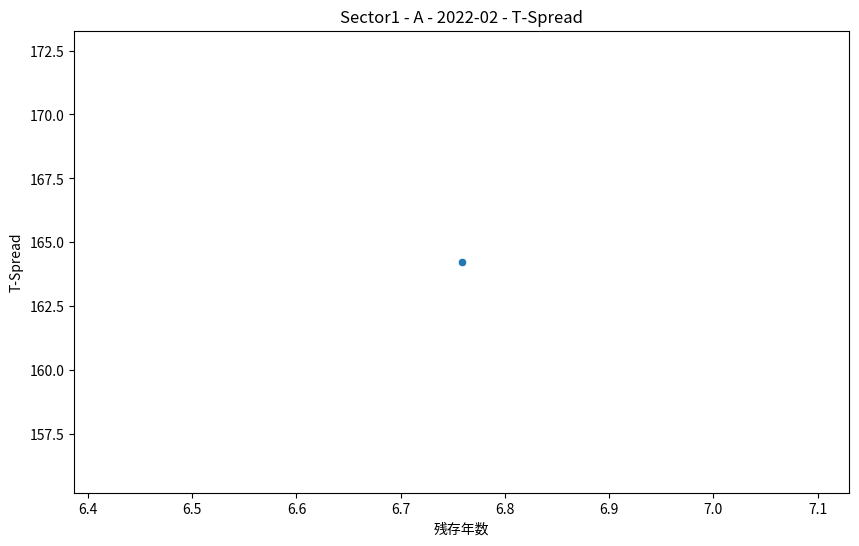
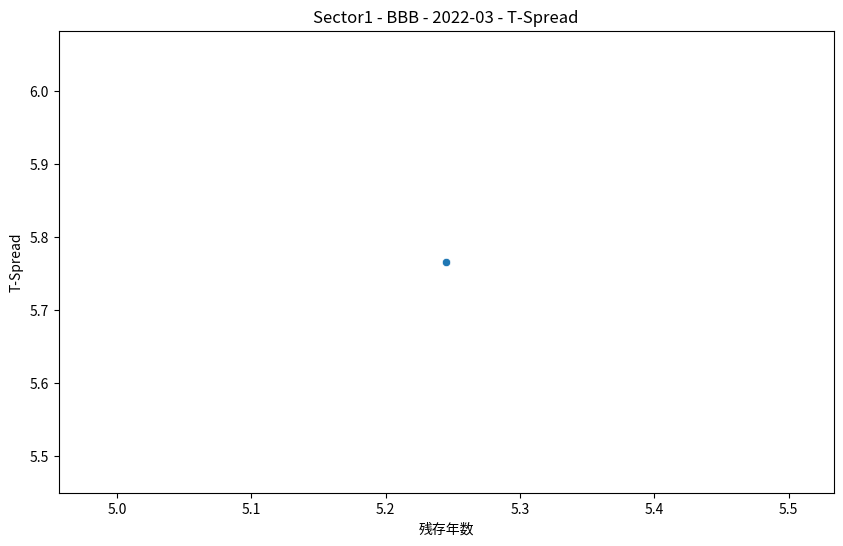
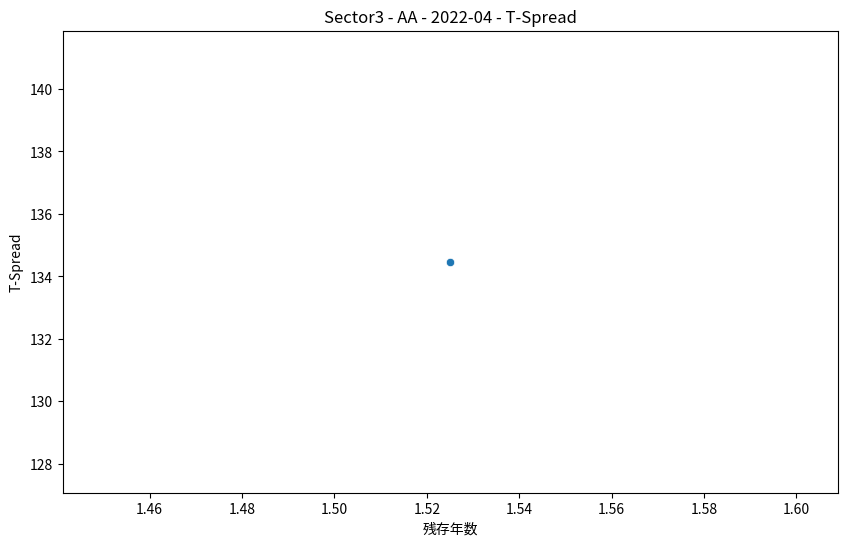
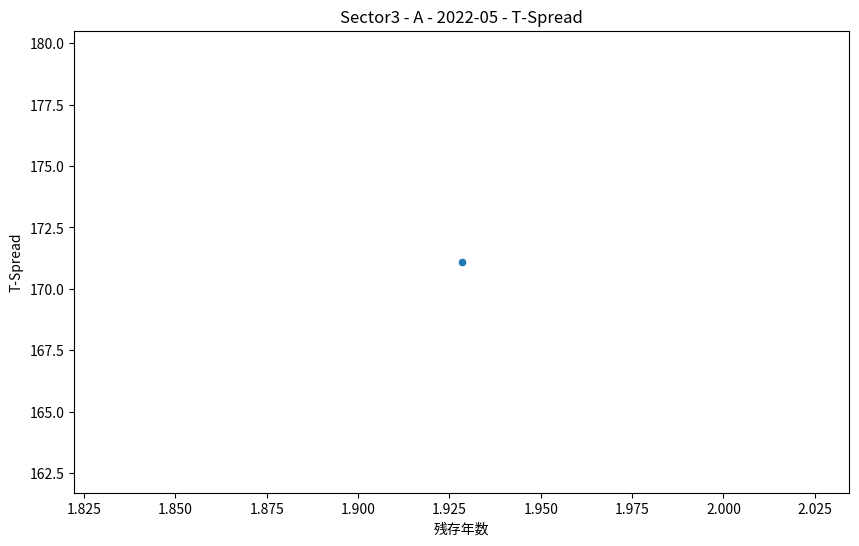
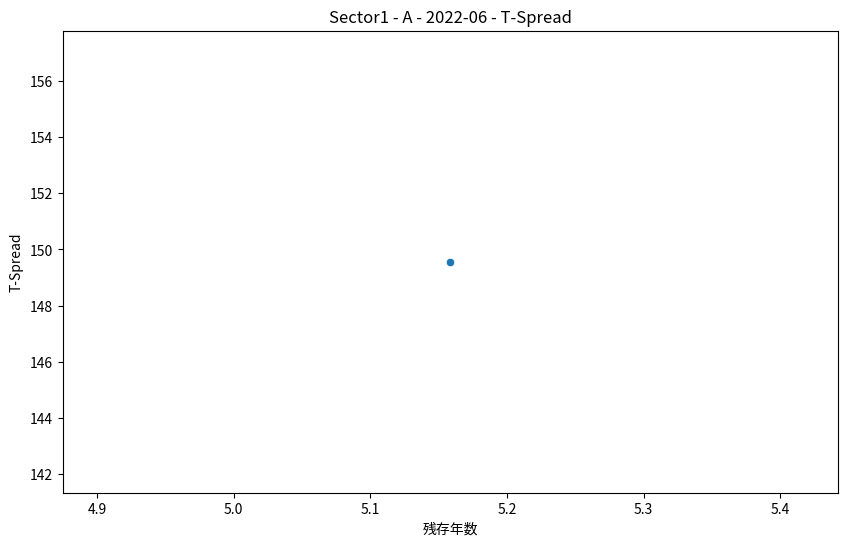
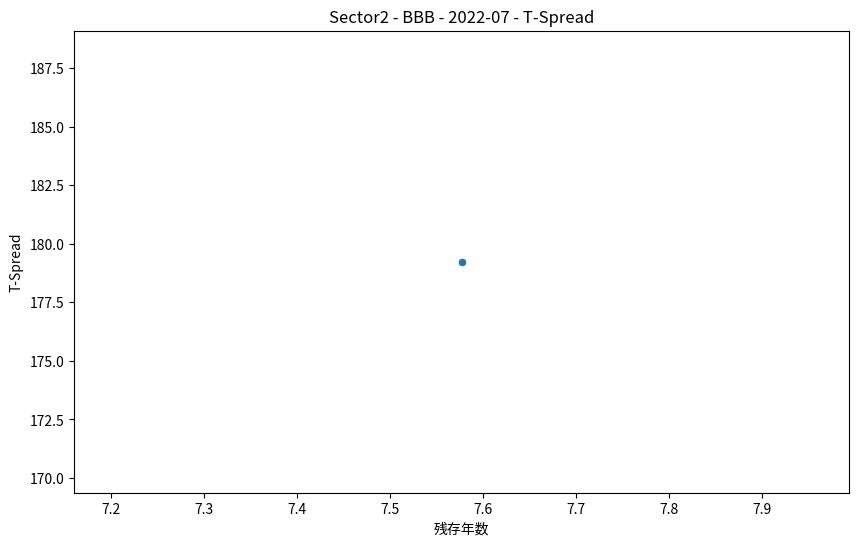
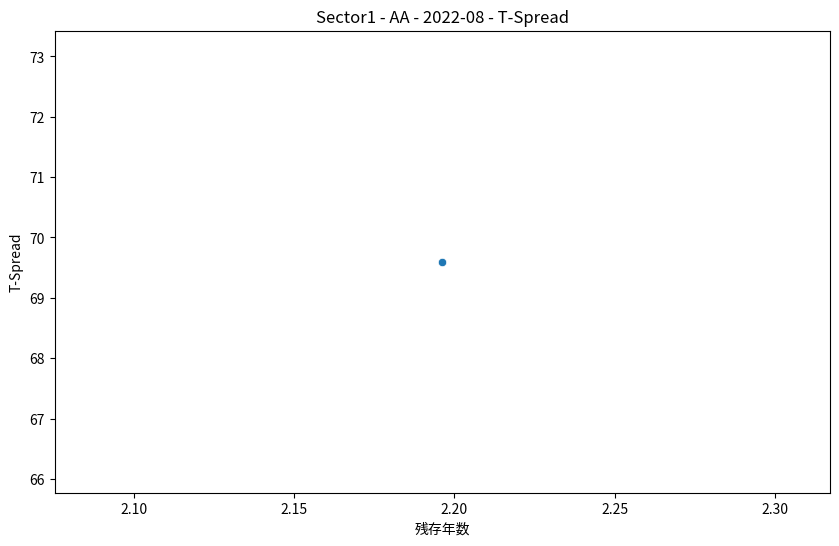
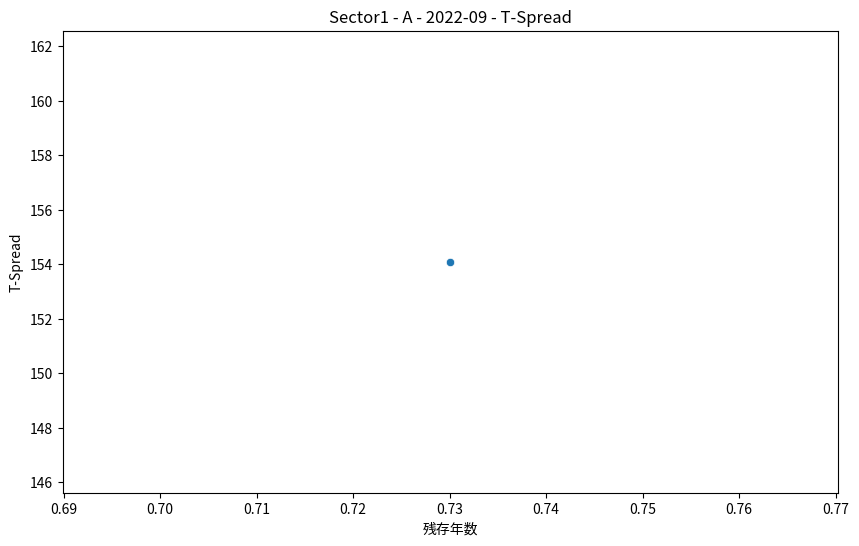
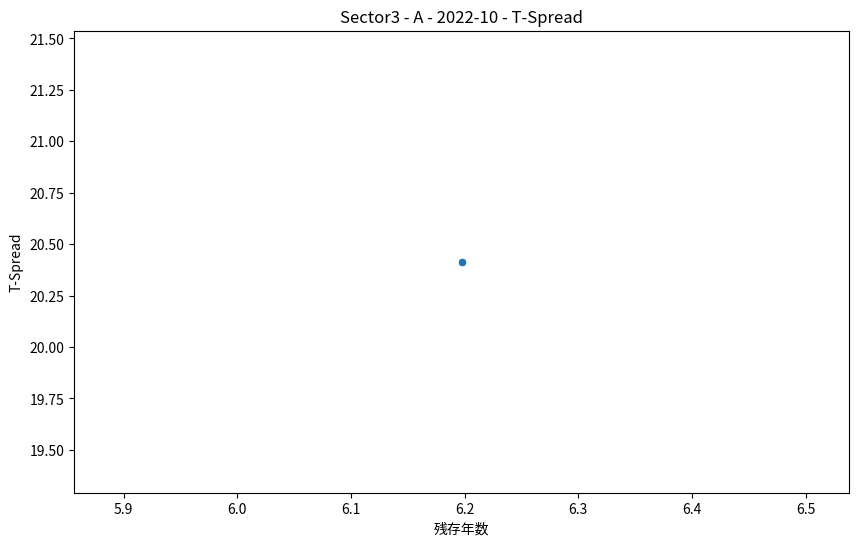
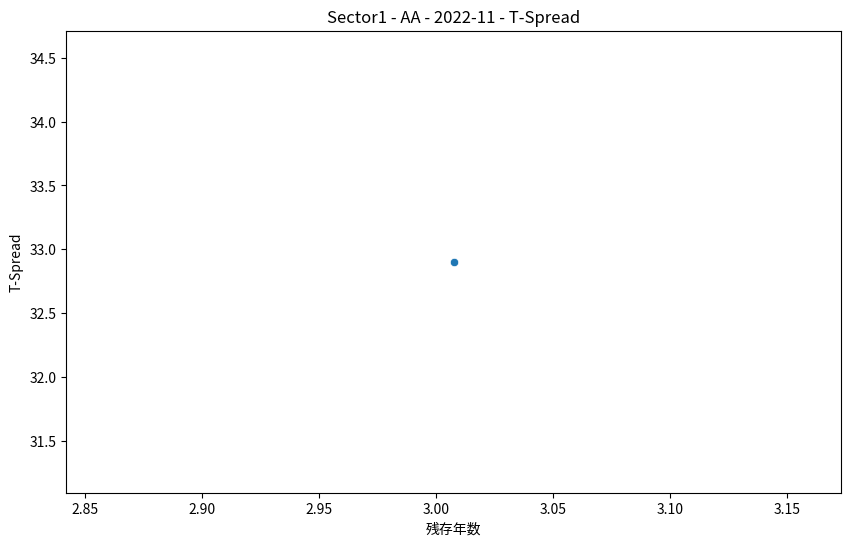
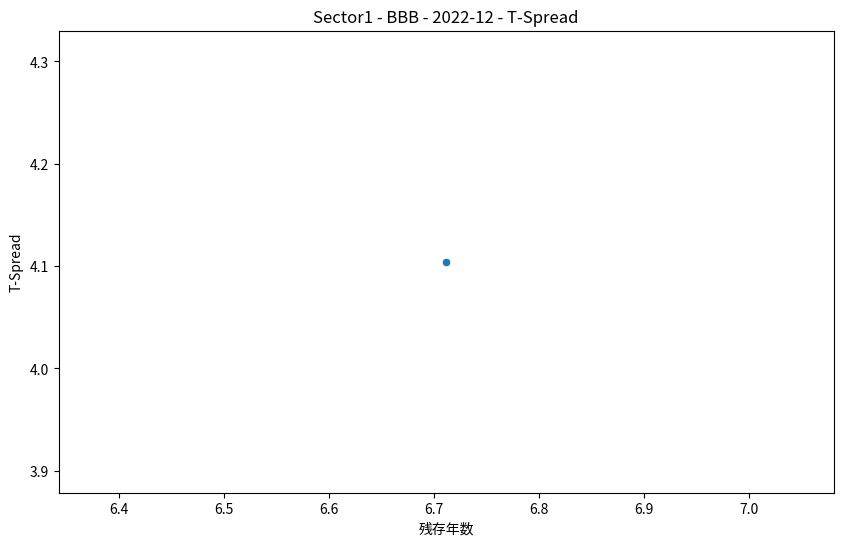
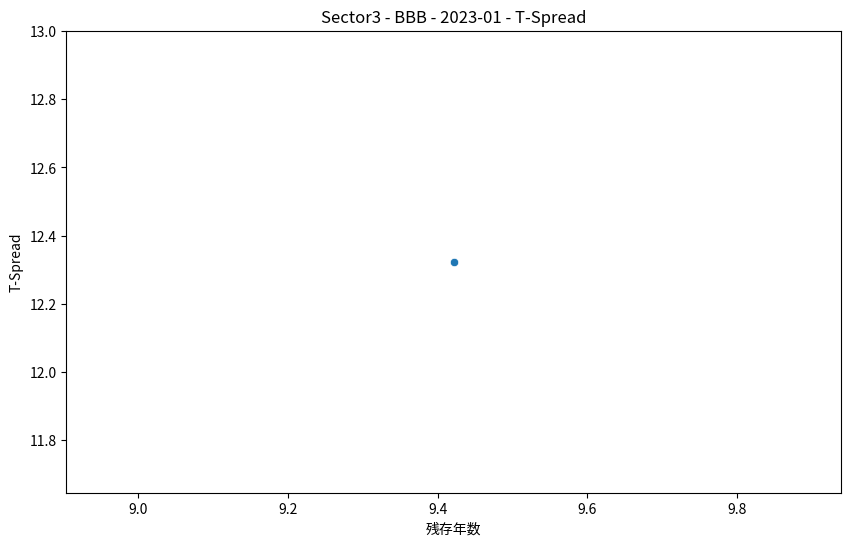
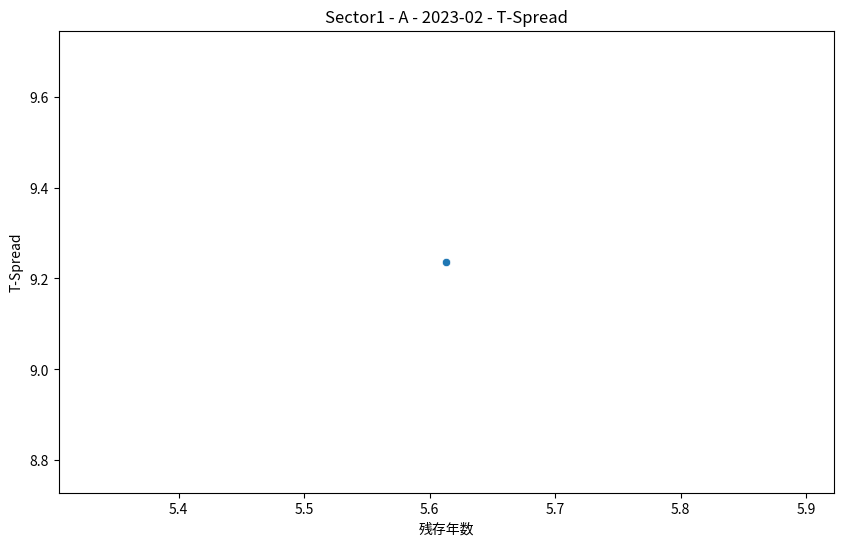
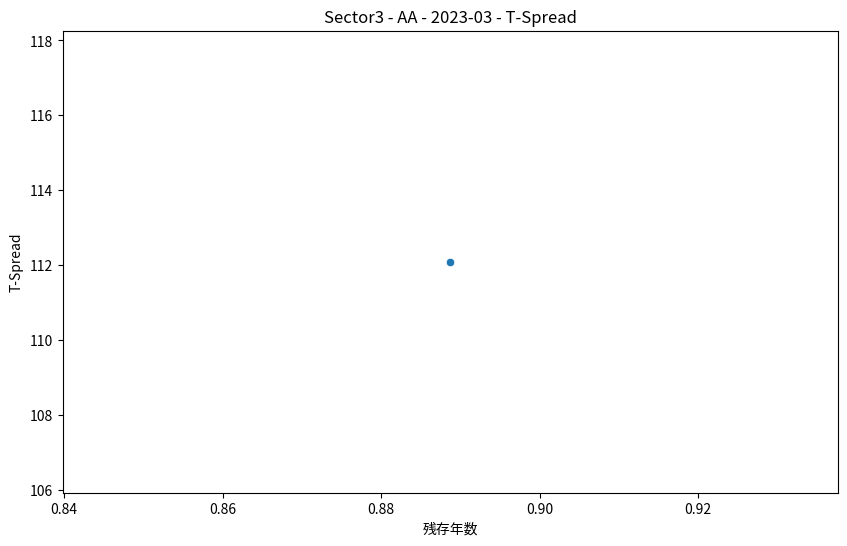
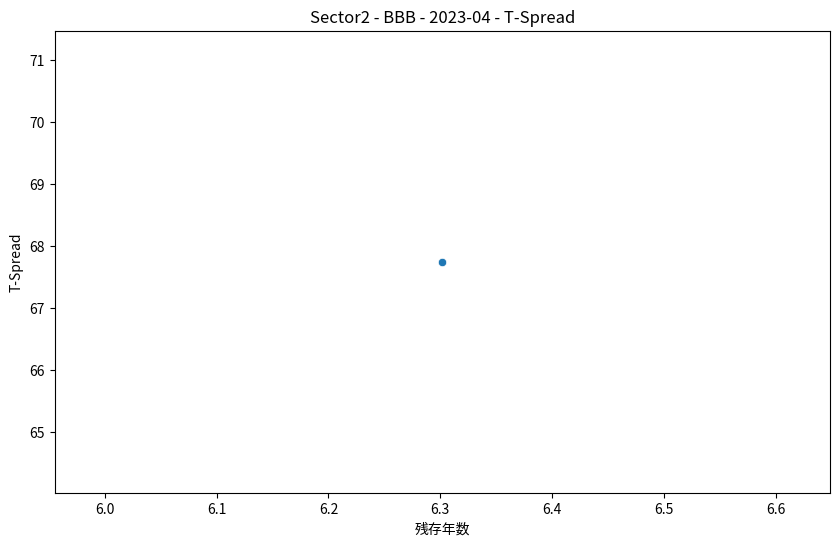
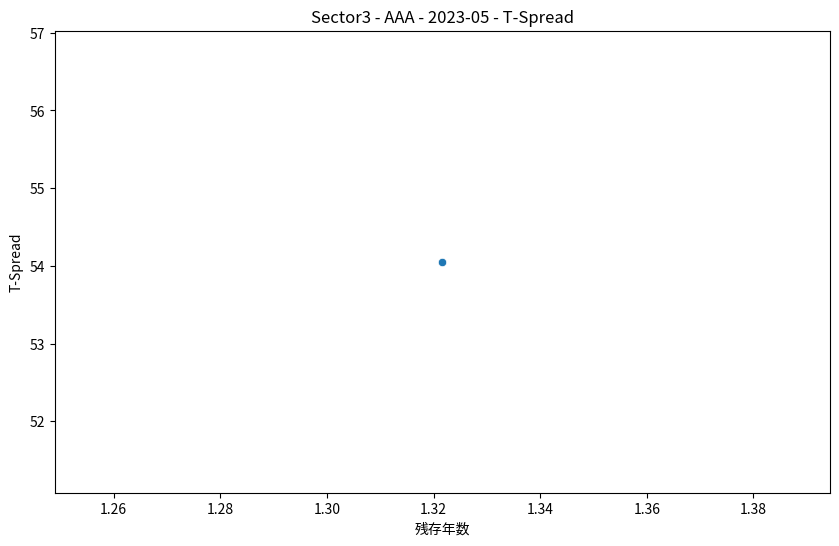

Python code for these plots, in order:
import pandas as pd
import numpy as np
import matplotlib.pyplot as plt
from matplotlib.backends.backend_pdf import PdfPages
import seaborn as sns

# 整数型の日付を実際の日付に変換する関数
def convert_int_to_date(int_date):
    str_date = str(int_date)
    year = int(str_date[:4])
    month = int(str_date[4:6])
    date_obj = pd.Timestamp(year=year, month=month, day=1) - pd.Timedelta(days=1)
    return date_obj

# 散布図を作成しPDFに出力する関数
def create_scatter_plots_by_sector_and_rating(df, metric):
    pdf_files = []

    # dateでグループ化して各月末のデータを処理
    for date, group in df.groupby('date'):
        pdf_filename = f'{date.strftime("%Y-%m")}.pdf'
        pdf_files.append(pdf_filename)

        with PdfPages(pdf_filename) as pdf:
            # 各セクターごとに処理
            for sector in group['業種'].unique():
                sector_df = group[group['業種'] == sector]

                # 各信用格付けごとに散布図を作成
                for rating in sector_df['信用格付け'].unique():
                    rating_df = sector_df[sector_df['信用格付け'] == rating]

                    # データが存在する場合のみ散布図を描画
                    if not rating_df.empty:
                        plt.figure(figsize=(10, 6))
                        sns.scatterplot(x='残存年数', y=metric, data=rating_df)
                        plt.title(f'{sector} - {rating} - {date.strftime("%Y-%m")} - {metric}')
                        plt.xlabel('残存年数')
                        plt.ylabel(metric)

                        pdf.savefig()
                        plt.close()

    return pdf_files

# テスト用データフレームの作成
dates = [202203, 202204, 202205, 202206, 202207, 202208, 202209, 202210, 202211, 202212, 202301, 202302, 202303, 202304, 202305, 202306, 202307, 202308, 202309, 202310, 202311, 202312]
data = {
    '残存年数': np.random.rand(len(dates)) * 10,
    'date': dates,
    '信用格付け': np.random.choice(['AAA', 'AA', 'A', 'BBB'], len(dates)),
    '業種': np.random.choice(['Sector1', 'Sector2', 'Sector3'], len(dates)),
    'T-Spread': np.random.rand(len(dates)) * 200,
    'G-Spread': np.random.rand(len(dates)) * 200,
    'OAS': np.random.rand(len(dates)) * 200
}
df = pd.DataFrame(data)
df['date'] = df['date'].apply(convert_int_to_date)

# PDF生成の実行
generated_pdfs = create_scatter_plots_by_sector_and_rating(df, 'T-Spread')
generated_pdfs


# 散布図を作成しPDFに出力する関数（カラム名を引数で指定可能）
def create_scatter_plots_by_sector_and_rating(df, metric, rating_column, sector_column, maturity_column):
    # dateでグループ化して各月末のデータを処理
    for date, group in df.groupby('date'):
        pdf_filename = f'{date.strftime("%Y-%m")}.pdf'

        with PdfPages(pdf_filename) as pdf:
            # 各セクターごとに処理
            for sector in group[sector_column].unique():
                sector_df = group[group[sector_column] == sector]

                # 各信用格付けごとに散布図を作成
                for rating in sector_df[rating_column].unique():
                    rating_df = sector_df[sector_df[rating_column] == rating]

                    # データが存在する場合のみ散布図を描画
                    if not rating_df.empty:
                        plt.figure(figsize=(10, 6))
                        sns.scatterplot(x=maturity_column, y=metric, data=rating_df)
                        plt.title(f'{sector} - {rating} - {date.strftime("%Y-%m")} - {metric}')
                        plt.xlabel('残存年数')
                        plt.ylabel(metric)

                        pdf.savefig()
                        plt.close()

# 関数のテスト実行（カラム名を引数として指定）
# ここでは、先ほどと同じテストデータを使用し、新しいカラム名指定引数を適用します。
create_scatter_plots_by_sector_and_rating(df, 'T-Spread', '信用格付け', '業種', '残存年数')
